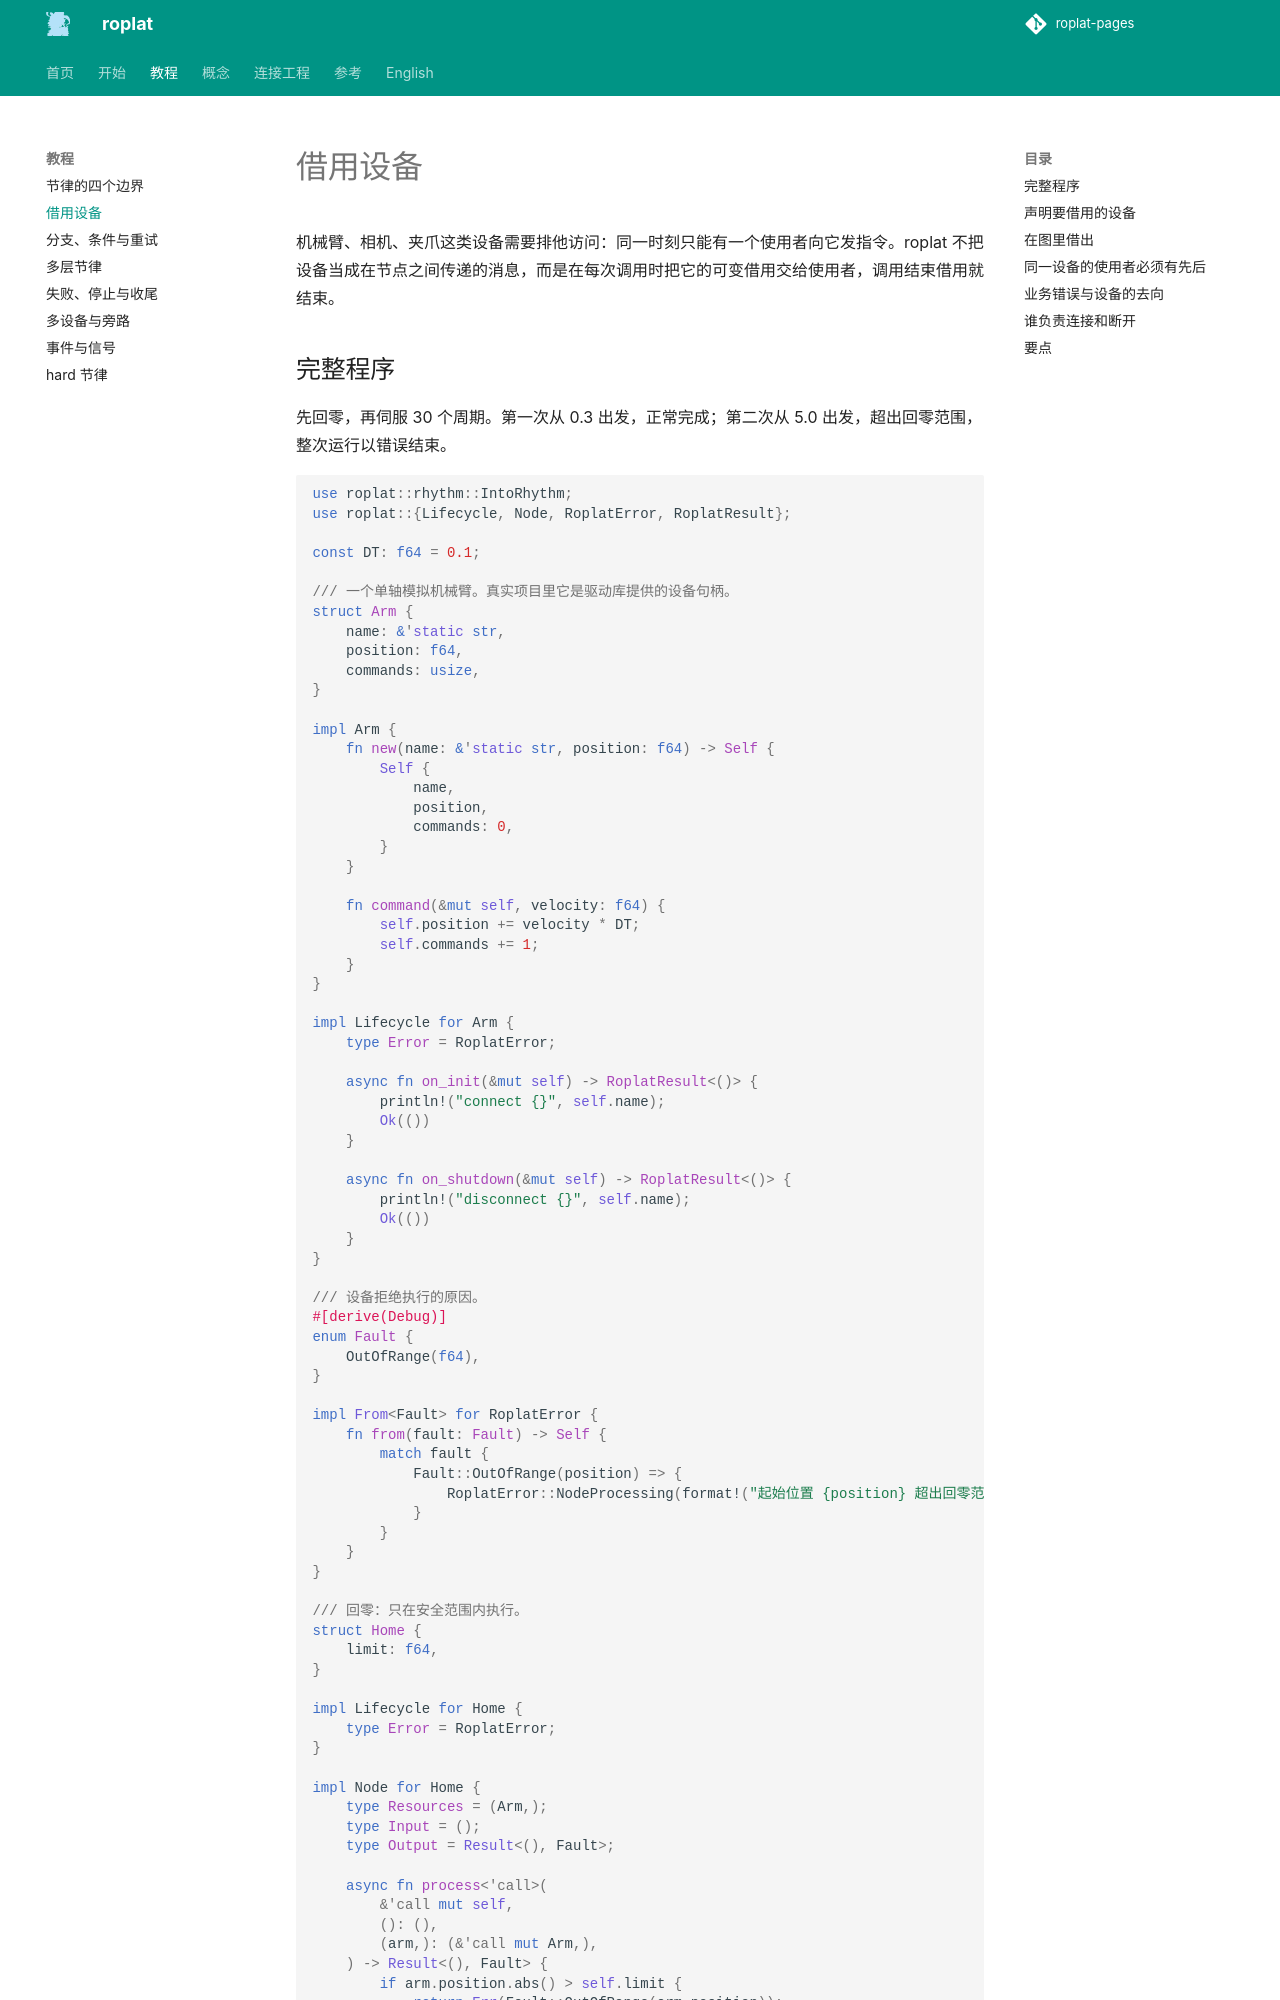

repository: Robot-Exp-Platform/roplat-pages · page: tutorial/resources/index.html · generator: mkdocs

# 借用设备

机械臂、相机、夹爪这类设备需要排他访问：同一时刻只能有一个使用者向它发指令。roplat 不把设备当成在节点之间传递的消息，而是在每次调用时把它的可变借用交给使用者，调用结束借用就结束。

## 完整程序

先回零，再伺服 30 个周期。第一次从 0.3 出发，正常完成；第二次从 5.0 出发，超出回零范围，整次运行以错误结束。

<!-- roplat-example: resources -->
```rust
use roplat::rhythm::IntoRhythm;
use roplat::{Lifecycle, Node, RoplatError, RoplatResult};

const DT: f64 = 0.1;

/// 一个单轴模拟机械臂。真实项目里它是驱动库提供的设备句柄。
struct Arm {
    name: &'static str,
    position: f64,
    commands: usize,
}

impl Arm {
    fn new(name: &'static str, position: f64) -> Self {
        Self {
            name,
            position,
            commands: 0,
        }
    }

    fn command(&mut self, velocity: f64) {
        self.position += velocity * DT;
        self.commands += 1;
    }
}

impl Lifecycle for Arm {
    type Error = RoplatError;

    async fn on_init(&mut self) -> RoplatResult<()> {
        println!("connect {}", self.name);
        Ok(())
    }

    async fn on_shutdown(&mut self) -> RoplatResult<()> {
        println!("disconnect {}", self.name);
        Ok(())
    }
}

/// 设备拒绝执行的原因。
#[derive(Debug)]
enum Fault {
    OutOfRange(f64),
}

impl From<Fault> for RoplatError {
    fn from(fault: Fault) -> Self {
        match fault {
            Fault::OutOfRange(position) => {
                RoplatError::NodeProcessing(format!("起始位置 {position} 超出回零范围"))
            }
        }
    }
}

/// 回零：只在安全范围内执行。
struct Home {
    limit: f64,
}

impl Lifecycle for Home {
    type Error = RoplatError;
}

impl Node for Home {
    type Resources = (Arm,);
    type Input = ();
    type Output = Result<(), Fault>;

    async fn process<'call>(
        &'call mut self,
        (): (),
        (arm,): (&'call mut Arm,),
    ) -> Result<(), Fault> {
        if arm.position.abs() > self.limit {
            return Err(Fault::OutOfRange(arm.position));
        }
        arm.position = 0.0;
        Ok(())
    }
}
